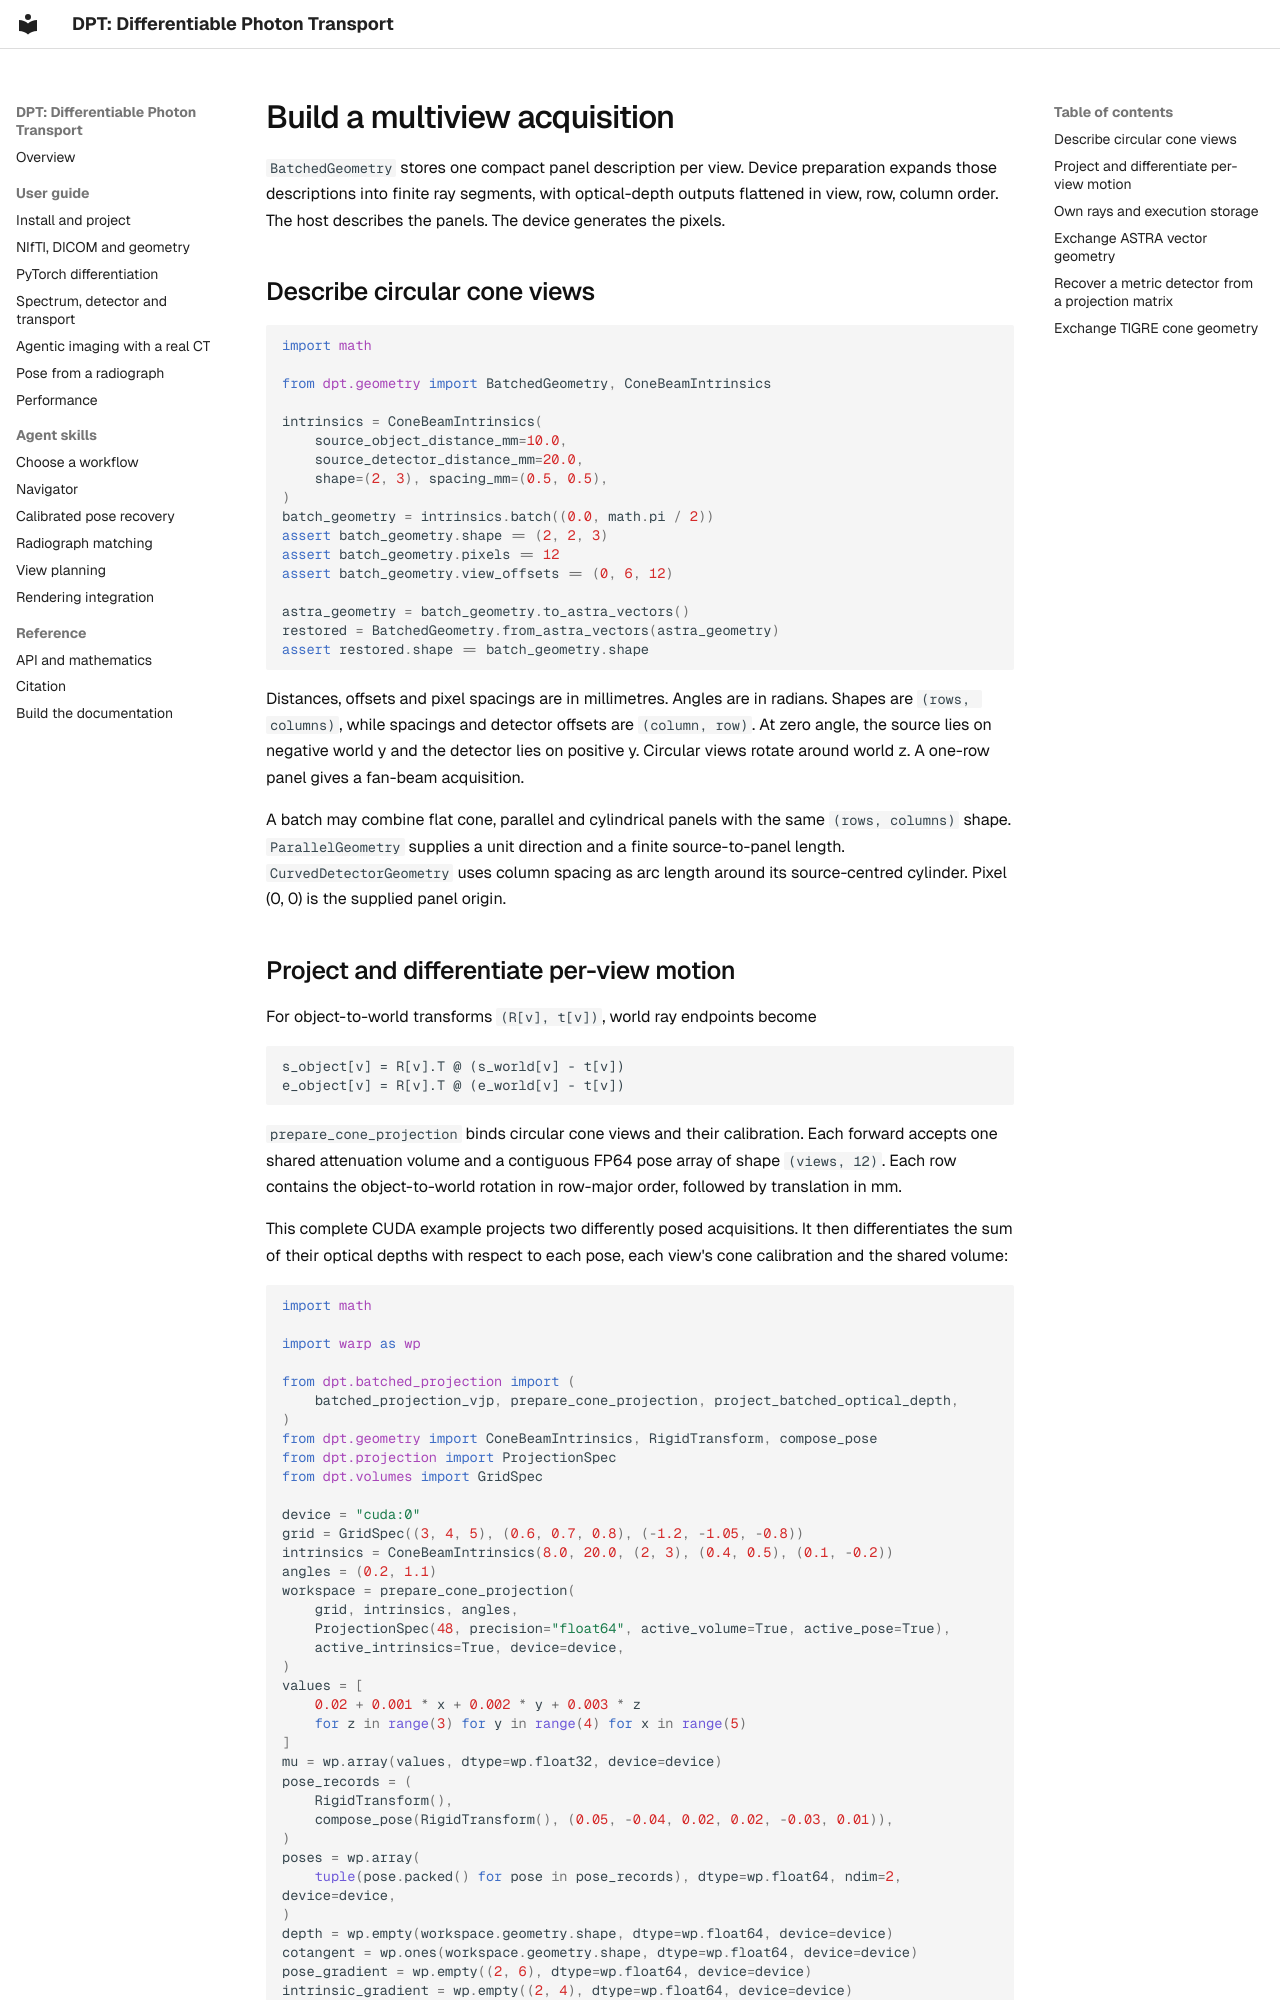

repository: chrisvoncsefalvay/dpt · page: guides/batched-geometry/index.html · generator: mkdocs

# Build a multiview acquisition

`BatchedGeometry` stores one compact panel description per view. Device preparation expands those descriptions into finite ray segments, with optical-depth outputs flattened in view, row, column order. The host describes the panels. The device generates the pixels.

## Describe circular cone views

```python
import math

from dpt.geometry import BatchedGeometry, ConeBeamIntrinsics

intrinsics = ConeBeamIntrinsics(
    source_object_distance_mm=10.0,
    source_detector_distance_mm=20.0,
    shape=(2, 3), spacing_mm=(0.5, 0.5),
)
batch_geometry = intrinsics.batch((0.0, math.pi / 2))
assert batch_geometry.shape == (2, 2, 3)
assert batch_geometry.pixels == 12
assert batch_geometry.view_offsets == (0, 6, 12)

astra_geometry = batch_geometry.to_astra_vectors()
restored = BatchedGeometry.from_astra_vectors(astra_geometry)
assert restored.shape == batch_geometry.shape
```

Distances, offsets and pixel spacings are in millimetres. Angles are in radians. Shapes are `(rows, columns)`, while spacings and detector offsets are `(column, row)`. At zero angle, the source lies on negative world y and the detector lies on positive y. Circular views rotate around world z. A one-row panel gives a fan-beam acquisition.

A batch may combine flat cone, parallel and cylindrical panels with the same `(rows, columns)` shape. `ParallelGeometry` supplies a unit direction and a finite source-to-panel length. `CurvedDetectorGeometry` uses column spacing as arc length around its source-centred cylinder. Pixel (0, 0) is the supplied panel origin.
